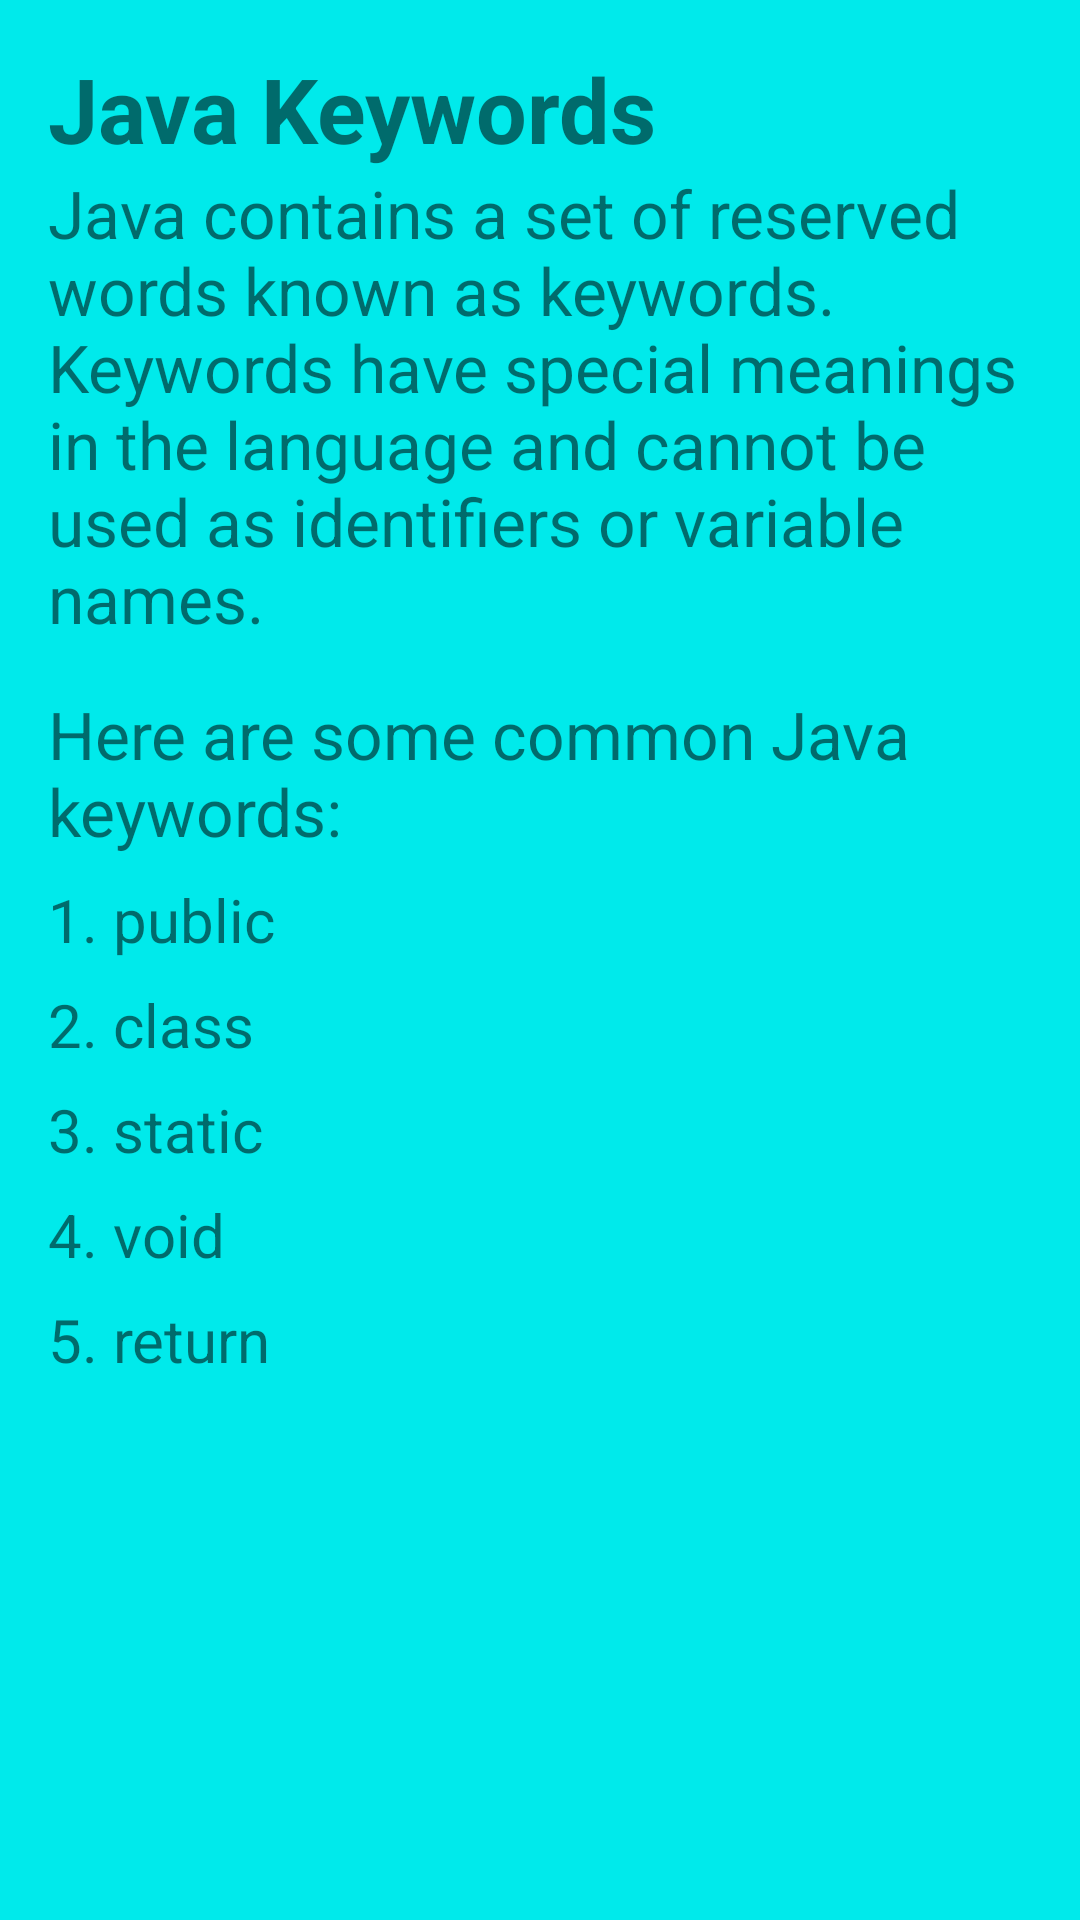

Reconstruct the res/layout file that produces this screen, plus the resources it refers to.
<!-- AndroidManifest.xml: application theme Theme.MaterialComponents.Light.NoActionBar -->
<!-- res/layout/activity_keyword.xml -->
<?xml version="1.0" encoding="utf-8"?>
<LinearLayout
xmlns:android="http://schemas.android.com/apk/res/android"
xmlns:tools="http://schemas.android.com/tools"
android:layout_width="match_parent"
android:layout_height="match_parent"
android:orientation="vertical"
android:padding="16dp"
tools:context=".chapter.three.Keyword"
    android:background=" #00EAEB"
    android:layout_gravity="center">

<TextView
    android:layout_width="wrap_content"
    android:layout_height="wrap_content"
    android:text="Java Keywords"
    android:textSize="30sp"
    android:textStyle="bold"
    android:gravity="center"/>

<TextView
    android:layout_width="wrap_content"
    android:layout_height="wrap_content"
    android:textSize="22sp"
    android:text="Java contains a set of reserved words known as keywords. Keywords have special meanings in the language and cannot be used as identifiers or variable names." />

<TextView
    android:layout_width="wrap_content"
    android:layout_height="wrap_content"
    android:textSize="22sp"
    android:text="Here are some common Java keywords:"
    android:layout_marginTop="16dp" />

<TextView
    android:layout_width="wrap_content"
    android:layout_height="wrap_content"
    android:textSize="20sp"
    android:text="1. public"
    android:layout_marginTop="8dp" />

<TextView
    android:layout_width="wrap_content"
    android:layout_height="wrap_content"
    android:textSize="20sp"
    android:text="2. class"
    android:layout_marginTop="8dp" />

<TextView
    android:layout_width="wrap_content"
    android:layout_height="wrap_content"
    android:textSize="20sp"
    android:text="3. static"
    android:layout_marginTop="8dp" />

<TextView
    android:layout_width="wrap_content"
    android:layout_height="wrap_content"
    android:textSize="20sp"
    android:text="4. void"
    android:layout_marginTop="8dp" />

<TextView
    android:layout_width="wrap_content"
    android:layout_height="wrap_content"
    android:textSize="20sp"
    android:text="5. return"
    android:layout_marginTop="8dp" />

</LinearLayout>
<!-- resources referenced by this layout -->
<resources>

</resources>
